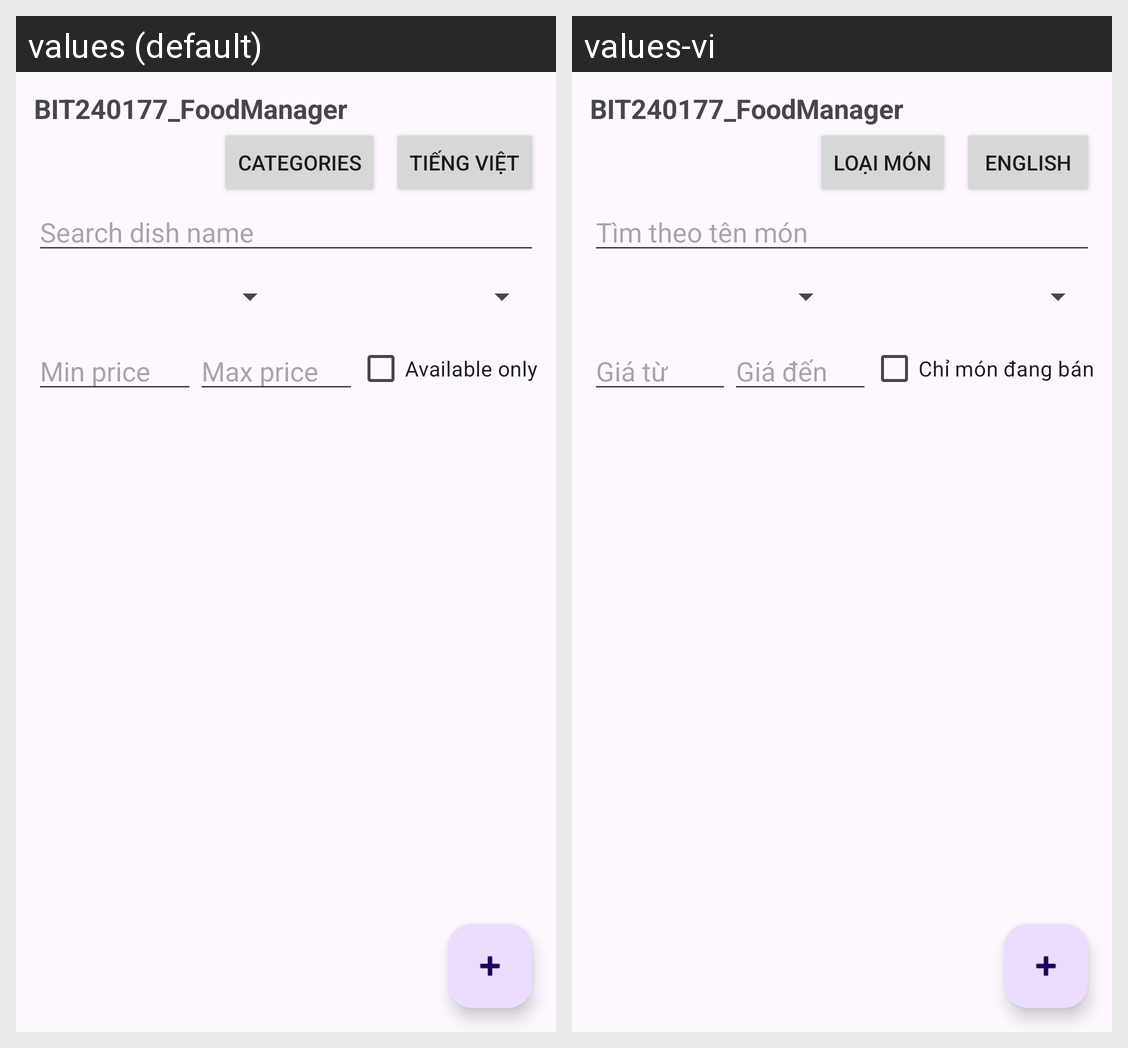

The same Android screen rendered under two of its app's locales, left to right. List the strings drawn on it with the default value and each locale's translation.
Android screen res/layout/activity_main.xml rendered under 2 locales, left to right: values (default), values-vi. Device: Nexus 5 (rendered at 1080×1920; each locale shown at half size, 540×960, under a caption strip naming it); theme Theme.BIT240177_FoodManager.
Strings drawn on this screen, with the default value and each locale's value (text and hints the layout hard-codes, and strings that could not be matched under every locale, appear in the picture but are not listed):

app_name
  values: BIT240177_FoodManager
  values-vi: BIT240177_FoodManager  [not translated; the default value is used]

categories
  values: Categories
  values-vi: Loại món

switch_language
  values: Tiếng Việt
  values-vi: English

search_hint
  values: Search dish name
  values-vi: Tìm theo tên món

min_price
  values: Min price
  values-vi: Giá từ

max_price
  values: Max price
  values-vi: Giá đến

available_only
  values: Available only
  values-vi: Chỉ món đang bán
